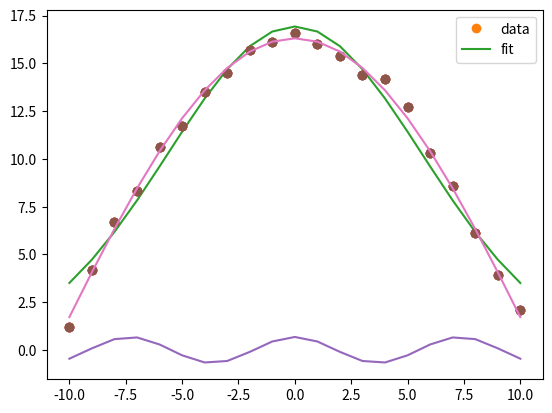

Write Python code to recreate this figure.
import numpy as np
import matplotlib.pyplot as plt
from scipy.optimize import curve_fit

#Specify xdata and ydata as lists
xdata = [ -10.0, -9.0, -8.0, -7.0, -6.0, -5.0, -4.0, -3.0, -2.0, -1.0, 0.0, 1.0, 2.0, 3.0, 4.0, 5.0, 6.0, 7.0, 8.0, 9.0, 10.0]
ydata = [1.2, 4.2, 6.7, 8.3, 10.6, 11.7, 13.5, 14.5, 15.7, 16.1, 16.6, 16.0, 15.4, 14.4, 14.2, 12.7, 10.3, 8.6, 6.1, 3.9, 2.1]

#Make xdata and ydata into numpy arrays so we can use their handy features
xdata = np.asarray(xdata)
ydata = np.asarray(ydata)
plt.plot(xdata, ydata, 'o')

# Code input for the Gaussian function fit

# Define the Gaussian function
def Gauss(x, A, B):
    y = A*np.exp(-1*B*x**2)
    return y

#Save the output of curve_fit as params
parameters, covariance = curve_fit(Gauss, xdata, ydata)

# Seperate the parameters
fit_A = parameters[0]
fit_B = parameters[1]
print(fit_A)
print(fit_B)

fit_y = Gauss(xdata, fit_A, fit_B)
plt.plot(xdata, ydata, 'o', label='data')
plt.plot(xdata, fit_y, '-', label='fit')
plt.legend()


SE = np.sqrt(np.diag(covariance))
print(SE)

SE_A = SE[0]
SE_B = SE[1]

print(F'The value of A is {fit_A:.5f} with standard error of {SE_A:.5f}.')
print(F'The value of B is {fit_B:.5f} with standard error of {SE_B:.5f}.')

def cos_func(x, D, E):
    y = D*np.cos(E*x)
    return y

parameters, covariance = curve_fit(cos_func, xdata, ydata)
fit_D = parameters[0]
fit_E = parameters[1]

fit_cosine = cos_func(xdata, fit_D, fit_E)

plt.plot(xdata, ydata, 'o', label='data')
plt.plot(xdata, fit_cosine, '-', label='fit')

lower = [15, 0]
upper = [17, 1]
parameters, covariance = curve_fit(cos_func, xdata, ydata, bounds=(lower, upper) )
fit_D = parameters[0]
fit_E = parameters[1]

fit_cosine = cos_func(xdata, fit_D, fit_E)

plt.plot(xdata, ydata, 'o', label='data')
plt.plot(xdata, fit_cosine, '-', label='fit')

SE = np.sqrt(np.diag(covariance))
SE_D = SE[0]
SE_E = SE[1]

print(F'The values of D is {fit_D:.5f} and the standard error is {SE_D:.5f}.')
print(F'The value of E is {fit_E:.5f} and the standard error is {SE_E:.5f}.')

